7-way image classification set "PBC_balanced_notebook" from GitHub (AslihanINAN/PBCNet-SE-MBConv); label vocabulary: basophil, eosinophil, erythroblast, lymphocyte, monocyte, neutrophil, platelet.

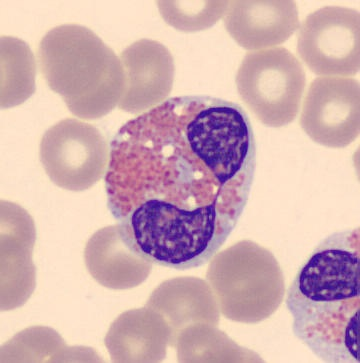
Label: eosinophil

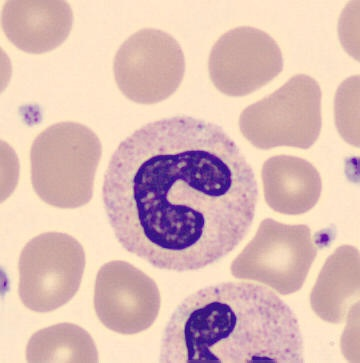
Label: neutrophil

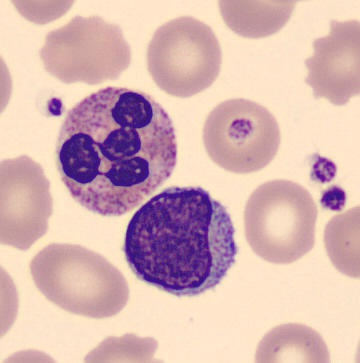
Label: lymphocyte

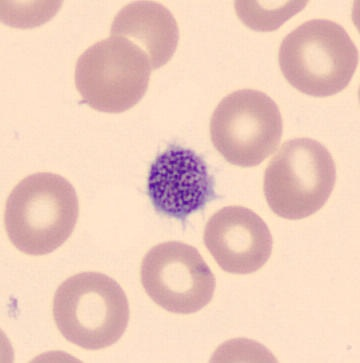
Label: platelet

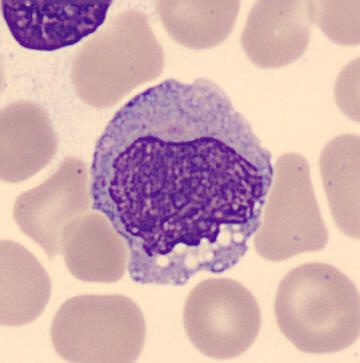
Label: monocyte

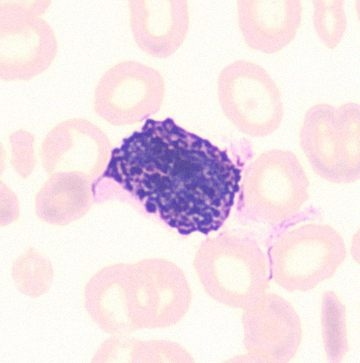
Label: basophil
